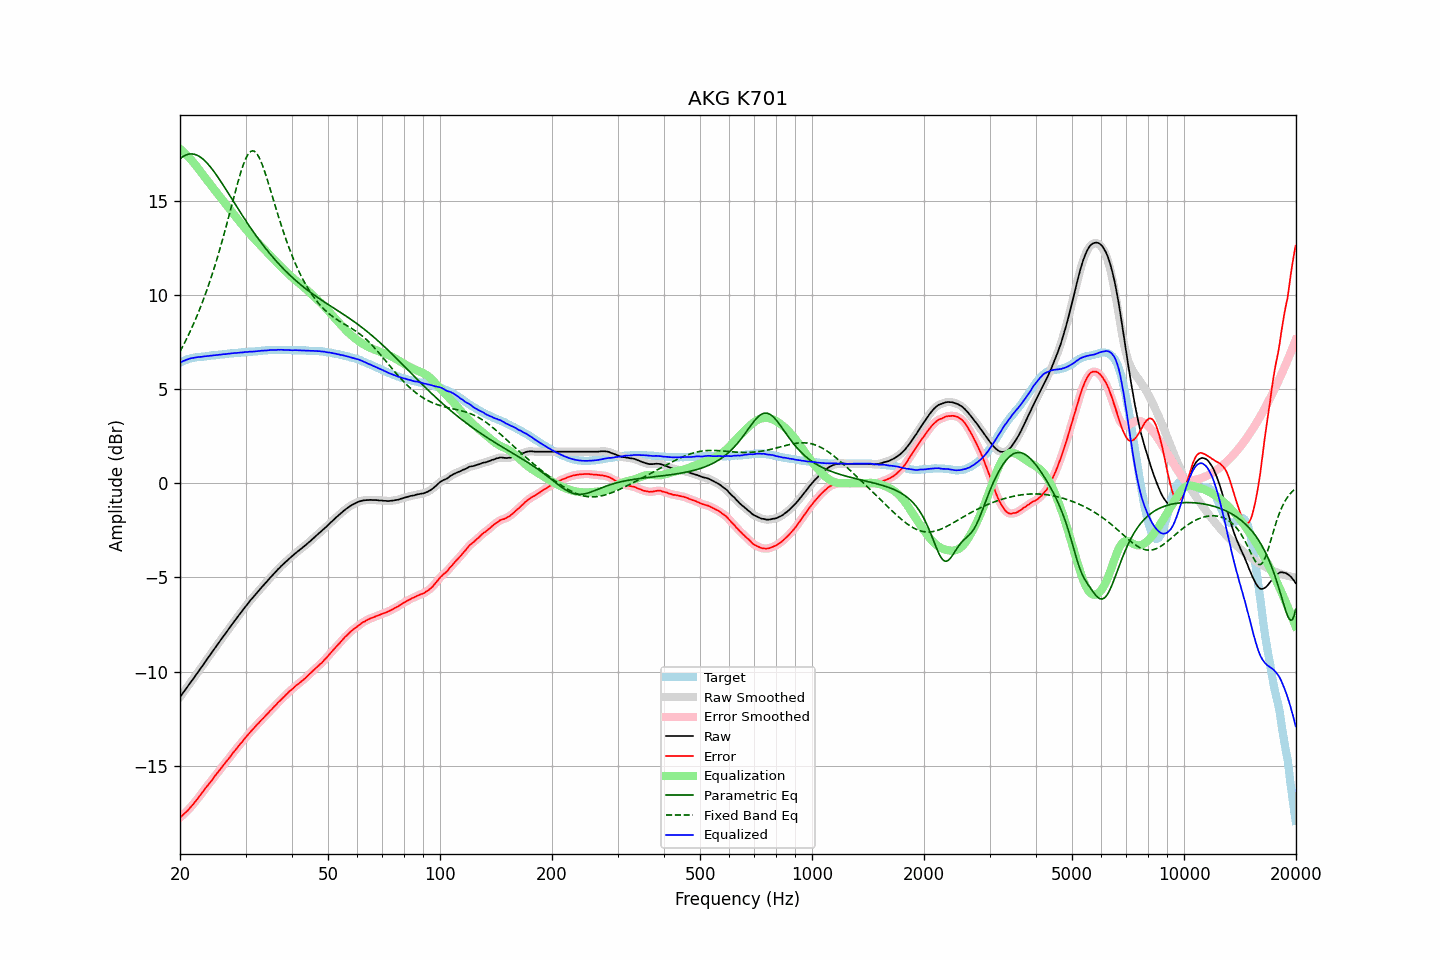

Values plotted in this chart, from the file beside it:
frequency, raw, error, smoothed, error_smoothed, equalization, parametric_eq, fixed_band_eq, equalized_raw, equalized_smoothed, target
20.00, -11.36, -17.76, -11.35, -17.76, 17.76, 17.22, 6.99, 6.40, 6.40, 6.40
20.20, -11.24, -17.68, -11.24, -17.68, 17.68, 17.29, 7.15, 6.45, 6.45, 6.44
20.40, -11.11, -17.60, -11.12, -17.60, 17.60, 17.35, 7.31, 6.49, 6.48, 6.48
20.61, -11.01, -17.52, -11.00, -17.52, 17.52, 17.40, 7.48, 6.52, 6.52, 6.51
20.81, -10.88, -17.44, -10.89, -17.44, 17.44, 17.44, 7.65, 6.55, 6.55, 6.55
21.02, -10.77, -17.36, -10.77, -17.35, 17.35, 17.47, 7.83, 6.58, 6.58, 6.59
21.23, -10.65, -17.26, -10.65, -17.26, 17.26, 17.48, 8.00, 6.61, 6.61, 6.61
21.44, -10.52, -17.16, -10.53, -17.16, 17.16, 17.49, 8.19, 6.64, 6.64, 6.63
21.66, -10.42, -17.07, -10.41, -17.06, 17.07, 17.48, 8.38, 6.65, 6.65, 6.65
21.87, -10.29, -16.96, -10.29, -16.96, 16.96, 17.46, 8.57, 6.67, 6.67, 6.66
22.09, -10.17, -16.86, -10.18, -16.86, 16.86, 17.44, 8.77, 6.68, 6.68, 6.68
22.31, -10.05, -16.75, -10.05, -16.75, 16.75, 17.40, 8.98, 6.69, 6.69, 6.69
22.54, -9.94, -16.64, -9.94, -16.64, 16.64, 17.35, 9.19, 6.70, 6.70, 6.70
22.76, -9.81, -16.53, -9.82, -16.53, 16.52, 17.30, 9.40, 6.71, 6.71, 6.71
22.99, -9.70, -16.41, -9.69, -16.41, 16.41, 17.23, 9.63, 6.72, 6.72, 6.71
23.22, -9.57, -16.29, -9.57, -16.29, 16.30, 17.16, 9.85, 6.73, 6.73, 6.72
23.45, -9.44, -16.18, -9.45, -16.18, 16.19, 17.07, 10.09, 6.74, 6.74, 6.73
23.69, -9.33, -16.07, -9.32, -16.07, 16.07, 16.98, 10.33, 6.75, 6.75, 6.74
23.92, -9.20, -15.96, -9.20, -15.96, 15.96, 16.89, 10.57, 6.76, 6.76, 6.75
24.16, -9.08, -15.86, -9.08, -15.86, 15.85, 16.79, 10.83, 6.77, 6.77, 6.77
24.40, -8.96, -15.76, -8.96, -15.75, 15.74, 16.68, 11.09, 6.78, 6.78, 6.79
24.65, -8.85, -15.63, -8.84, -15.64, 15.63, 16.56, 11.35, 6.79, 6.79, 6.78
24.89, -8.72, -15.52, -8.72, -15.52, 15.52, 16.45, 11.63, 6.80, 6.80, 6.79
25.14, -8.60, -15.41, -8.60, -15.41, 15.41, 16.33, 11.91, 6.81, 6.81, 6.80
25.39, -8.48, -15.30, -8.48, -15.30, 15.30, 16.20, 12.20, 6.82, 6.82, 6.81
25.65, -8.37, -15.20, -8.36, -15.19, 15.19, 16.07, 12.49, 6.83, 6.83, 6.83
25.91, -8.25, -15.08, -8.25, -15.08, 15.08, 15.94, 12.79, 6.84, 6.84, 6.83
26.16, -8.12, -14.97, -8.13, -14.97, 14.98, 15.81, 13.10, 6.85, 6.85, 6.84
26.43, -8.02, -14.87, -8.01, -14.87, 14.87, 15.68, 13.41, 6.85, 6.86, 6.85
26.69, -7.90, -14.76, -7.90, -14.76, 14.76, 15.54, 13.73, 6.87, 6.87, 6.86
26.96, -7.78, -14.66, -7.78, -14.66, 14.65, 15.41, 14.05, 6.88, 6.87, 6.88
27.23, -7.66, -14.55, -7.66, -14.55, 14.54, 15.27, 14.38, 6.89, 6.89, 6.89
27.50, -7.54, -14.43, -7.54, -14.43, 14.43, 15.13, 14.70, 6.90, 6.90, 6.89
27.77, -7.42, -14.32, -7.42, -14.32, 14.33, 15.00, 15.03, 6.90, 6.90, 6.89
28.05, -7.30, -14.22, -7.31, -14.21, 14.22, 14.86, 15.35, 6.91, 6.91, 6.91
28.33, -7.19, -14.11, -7.19, -14.11, 14.11, 14.73, 15.67, 6.92, 6.92, 6.91
28.62, -7.08, -14.00, -7.08, -14.00, 14.00, 14.59, 15.98, 6.93, 6.93, 6.92
28.90, -6.96, -13.90, -6.97, -13.90, 13.90, 14.46, 16.28, 6.93, 6.93, 6.93
29.19, -6.86, -13.79, -6.85, -13.80, 13.79, 14.32, 16.56, 6.94, 6.94, 6.93
29.48, -6.74, -13.71, -6.74, -13.69, 13.69, 14.19, 16.82, 6.95, 6.95, 6.96
29.78, -6.63, -13.58, -6.63, -13.59, 13.59, 14.06, 17.05, 6.96, 6.96, 6.95
30.08, -6.52, -13.48, -6.52, -13.49, 13.49, 13.93, 17.25, 6.97, 6.96, 6.96
30.38, -6.42, -13.38, -6.41, -13.38, 13.38, 13.80, 17.42, 6.97, 6.97, 6.96
30.68, -6.31, -13.29, -6.31, -13.28, 13.29, 13.67, 17.54, 6.98, 6.98, 6.98
30.99, -6.20, -13.18, -6.20, -13.19, 13.19, 13.55, 17.62, 6.99, 6.98, 6.98
31.30, -6.11, -13.09, -6.10, -13.09, 13.09, 13.42, 17.65, 6.99, 6.99, 6.98
31.61, -6.01, -13.00, -6.00, -13.00, 13.00, 13.30, 17.63, 6.99, 6.99, 6.99
31.93, -5.91, -12.91, -5.91, -12.91, 12.91, 13.18, 17.58, 7.00, 7.00, 7.00
32.24, -5.80, -12.81, -5.81, -12.82, 12.81, 13.06, 17.47, 7.01, 7.01, 7.00
32.57, -5.71, -12.73, -5.70, -12.72, 12.72, 12.94, 17.33, 7.02, 7.02, 7.02
32.89, -5.60, -12.63, -5.61, -12.63, 12.63, 12.83, 17.15, 7.03, 7.03, 7.02
33.22, -5.51, -12.54, -5.51, -12.54, 12.54, 12.72, 16.95, 7.04, 7.04, 7.03
33.55, -5.41, -12.46, -5.41, -12.46, 12.46, 12.61, 16.72, 7.04, 7.04, 7.04
33.89, -5.32, -12.37, -5.32, -12.37, 12.37, 12.50, 16.47, 7.05, 7.05, 7.05
34.23, -5.23, -12.28, -5.22, -12.28, 12.28, 12.39, 16.20, 7.05, 7.05, 7.05
34.57, -5.13, -12.19, -5.13, -12.19, 12.19, 12.28, 15.93, 7.06, 7.06, 7.06
34.92, -5.03, -12.09, -5.03, -12.10, 12.10, 12.18, 15.65, 7.07, 7.07, 7.06
35.27, -4.94, -12.01, -4.94, -12.01, 12.01, 12.08, 15.36, 7.07, 7.07, 7.07
35.62, -4.85, -11.92, -4.85, -11.92, 11.92, 11.98, 15.08, 7.07, 7.07, 7.07
35.97, -4.75, -11.83, -4.75, -11.83, 11.83, 11.88, 14.79, 7.08, 7.08, 7.07
... 635 more rows
